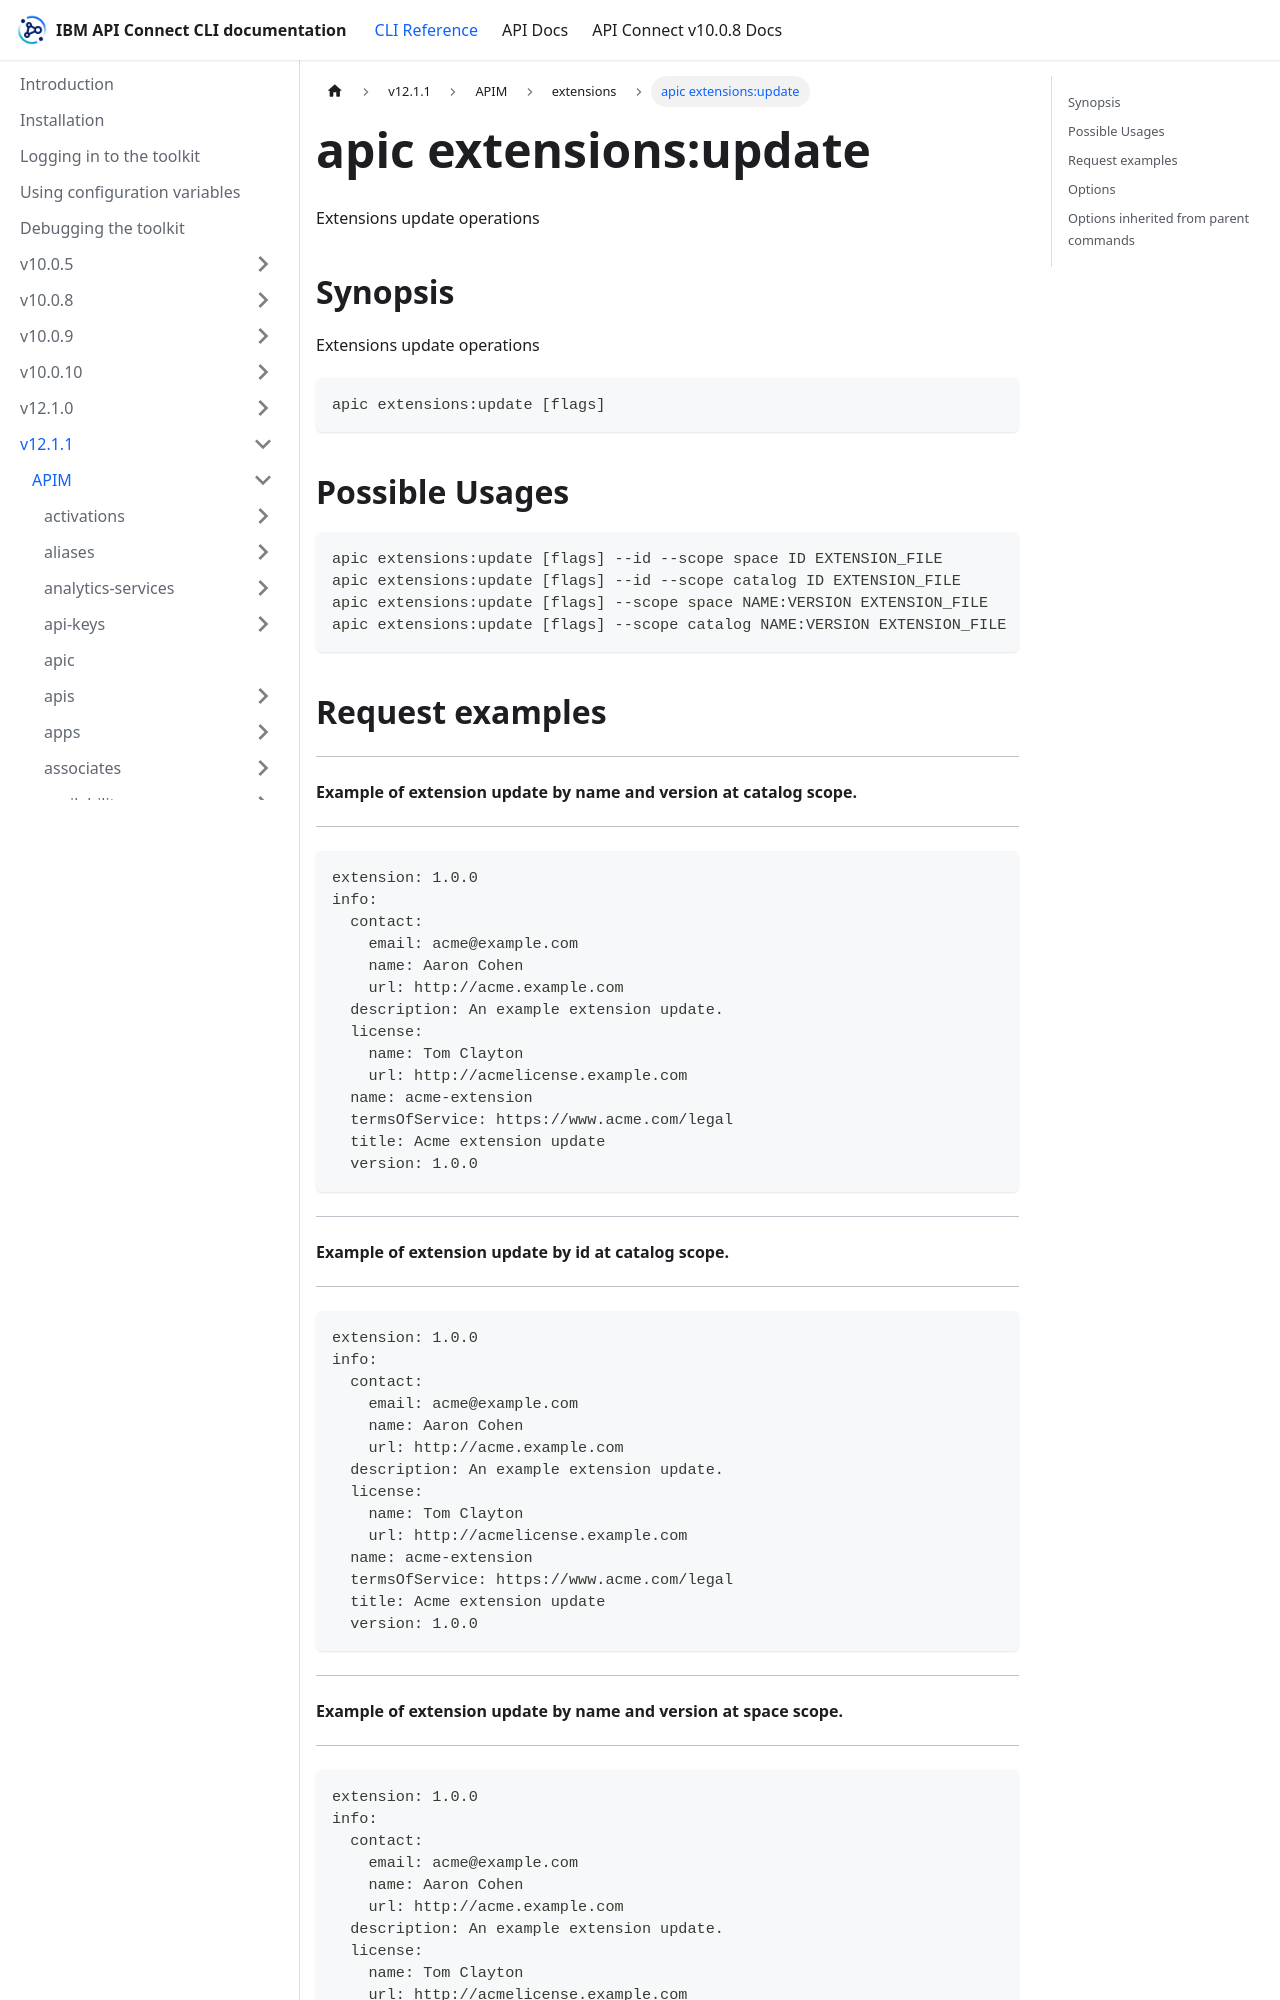

repository: ibm-apiconnect/clidocs · page: docs/v1211/apim/extensions/apic_extensions_update.html · generator: docusaurus

---
tags:
- "group: extensions"
- "scope: catalog"
- "scope: space"
---
# apic extensions:update

Extensions update operations

## Synopsis

Extensions update operations

```
apic extensions:update [flags]
```

## Possible Usages

```
apic extensions:update [flags] --id --scope space ID EXTENSION_FILE
apic extensions:update [flags] --id --scope catalog ID EXTENSION_FILE
apic extensions:update [flags] --scope space NAME:VERSION EXTENSION_FILE
apic extensions:update [flags] --scope catalog NAME:VERSION EXTENSION_FILE
```

## Request examples

----------------------------------------------------------------------
#### Example of extension update by name and version at catalog scope.
----------------------------------------------------------------------

```
extension: 1.0.0
info:
  contact:
    email: acme@example.com
    name: Aaron Cohen
    url: http://acme.example.com
  description: An example extension update.
  license:
    name: Tom Clayton
    url: http://acmelicense.example.com
  name: acme-extension
  termsOfService: https://www.acme.com/legal
  title: Acme extension update
  version: 1.0.0
```

--------------------------------------------------------
#### Example of extension update by id at catalog scope.
--------------------------------------------------------

```
extension: 1.0.0
info:
  contact:
    email: acme@example.com
    name: Aaron Cohen
    url: http://acme.example.com
  description: An example extension update.
  license:
    name: Tom Clayton
    url: http://acmelicense.example.com
  name: acme-extension
  termsOfService: https://www.acme.com/legal
  title: Acme extension update
  version: 1.0.0
```

--------------------------------------------------------------------
#### Example of extension update by name and version at space scope.
--------------------------------------------------------------------

```
extension: 1.0.0
info:
  contact:
    email: acme@example.com
    name: Aaron Cohen
    url: http://acme.example.com
  description: An example extension update.
  license:
    name: Tom Clayton
    url: http://acmelicense.example.com
  name: acme-extension
  termsOfService: https://www.acme.com/legal
  title: Acme extension update
  version: 1.0.0
```

------------------------------------------------------
